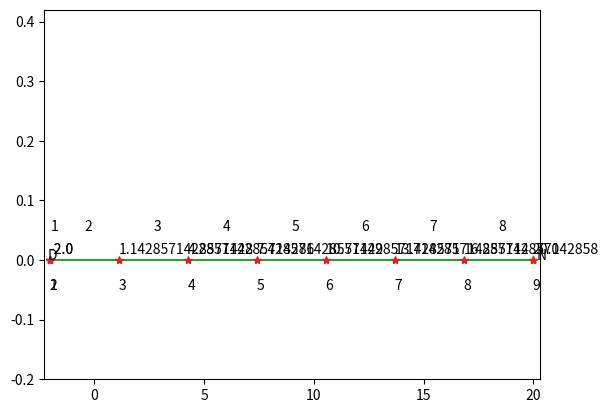

Reproduce this figure in Python.
import numpy as np
import matplotlib.pyplot as plt


# ----------------------------------------------------------------------------------------------------------------------
# private function
# ----------------------------------------------------------------------------------------------------------------------

def control_params(c, f):
    """
    
    :param c: constant
    :param f: constant
    :return: c, f
    """
    return c, f


def params_init(x_0, x_P, wwb_L, wwb_P, twb_L, twb_P):
    """

    x_0         =   początek przedziału
    x_0         =   koniec przedziału
    wwb_L       =   wartość warunku brzegowego lewego
    wwb_P       =   wartość warunku brzegowego prawego
    twb_L       =   typ warunku brzegowego lewego
    twb_P       =   typ warunku brzegowego prawego
    section     =   przedział obsazaru. Jego forma to lista zawierająca lewą i prawą stronę
                    np. [0, 10] - przedział od 0 do 6
    conditions  =   parametry wartości brzegowych. Jest to lista z lewym i prawym warunkiem 
                    brzegowym [wartość warunku brzegowego lewego, wartość warunku brzegowego prawego]
    types       =   lista typów warunkó brzegowych. np ["D","N"], gdzie typem lewego warunku
                    jest warunek Dirchleta, a typem prawego jest warunek Neumann'a
                      
    :param x_0: int
    :param x_P: int
    :param wwb_L: int
    :param wwb_P: int
    :param twb_L: string
    :param twb_P: string
    :return: przedział, wartości brzegowe, typy
    """

    section = np.array([x_0, x_P])
    conditions = np.array([wwb_L, wwb_P])
    types = np.array([twb_L, twb_P])

    return section, conditions, types


def geometry_definition(section, knots):
    """

    section     =   przedział obszaru w formacie [lewa strona, prawa strona]
    knosts      =   wektor numerów wezłów globalnych np. [0, 3, 4, 2]

    Funkcja liczy długość przedziału, ilość węzłów, ilość elementów i długość jednego elementu)

    :param section: numpy.ndarray
    :param knots: vector
    :return: długość przedziału, liczba węzłów, liczba elementów, długość elementów, węzły początkowe i końcowe elementów
    """
    x = section[1] - section[0]
    knots_num = len(knots)
    elem_num = knots_num - 1
    elem_length = x / elem_num
    elem_array = []
    nodes = np.array([section[0]])

    for i in range(knots_num - 1):
        elem_array.append(np.array([knots[i], knots[i + 1]]))
    for i in range(knots_num):
        nodes = np.block([nodes, i * elem_length + section[0]])

    return x, knots_num, elem_num, elem_length, elem_array, nodes


def geometry_plot(section, knots, types):
    """
    section   =   zakres poczatku i końca przedziału [początek przedzału, koniec przedziału]


    :param section: numpy.ndarray
    :param knots:
    :param types:
    :return:
    """
    plt.plot(section[0], 0, '*')
    plt.plot(section[1], 0, '*')
    plt.plot(section, [0, 0])
    plt.plot(knots, np.zeros(len(knots)), '*')

    plt.text(section[0] - 0.15, 0, types[0])
    plt.text(section[1] + 0.15, 0, types[1])

    for i in range(0, len(knots)):
        plt.text(knots[i] - 0.03, 0.01, str(knots[i]))
        plt.text(knots[i] - 0.05, -0.05, str(i + 1))

    for i in range(0, len(knots) - 1):
        print((knots[i] - knots[i + 1]) / 2)
        plt.text(knots[i] / 2 + knots[i + 1] / 2, 0.05, str(i + 1))

    plt.xlim([section[0] - 0.3, section[1] + 0.3])
    plt.ylim([-0.2, 0.42])

    plt.show()


def geometry_definition_auto(x_0, x_p, n):
    """

    :param x_0: float first element
    :param x_p: float last element
    :param n: number of knots
    :return:
    """

    return


# def genGeometricMatrix(x_0, x_p, n):
#     temp = (x_p - x_0) / (n - 1)
#     matrix = np.array([x_0])
#     i = []
#     for i in range(1, n, 1):
#         matrix = np.block([matrix, i * temp + x_0])
#     return i, matrix


# ----------------------------------------------------------------------------------------------------------------------
# end private function
# ----------------------------------------------------------------------------------------------------------------------
# ----------------------------------------------------------------------------------------------------------------------
# global variables
# ----------------------------------------------------------------------------------------------------------------------


# wezly = np.array([0, 1, 0.5, 0.75])
# elementy = np.array([[1, 3], [4, 2], [3, 4]])
#
# twb_L = "D"
# twb_P = "D"
# wwb_L = 0
# wwb_P = 1

# ----------------------------------------------------------------------------------------------------------------------
# end global variables
# ----------------------------------------------------------------------------------------------------------------------
# ----------------------------------------------------------------------------------------------------------------------
# main function
# ----------------------------------------------------------------------------------------------------------------------

if __name__ == '__main__':
    control_param = control_params(c=0, f=0)
    print(f"Parametr sterujący c: {control_param[0]}\nParametr sterujący f: {control_param[1]}\n")

    params = params_init(x_0=-2, x_P=20, wwb_L=-1, wwb_P=5, twb_L="D", twb_P="N")
    print(params)

    geometry = geometry_definition(section=params[0], knots=[1, 3, 4, 5, 6, 7, 8, 2])
    print(geometry)

    geometry_plot(section=params[0], knots=geometry[5], types=params[2])

# ----------------------------------------------------------------------------------------------------------------------
# end main function
# ----------------------------------------------------------------------------------------------------------------------
